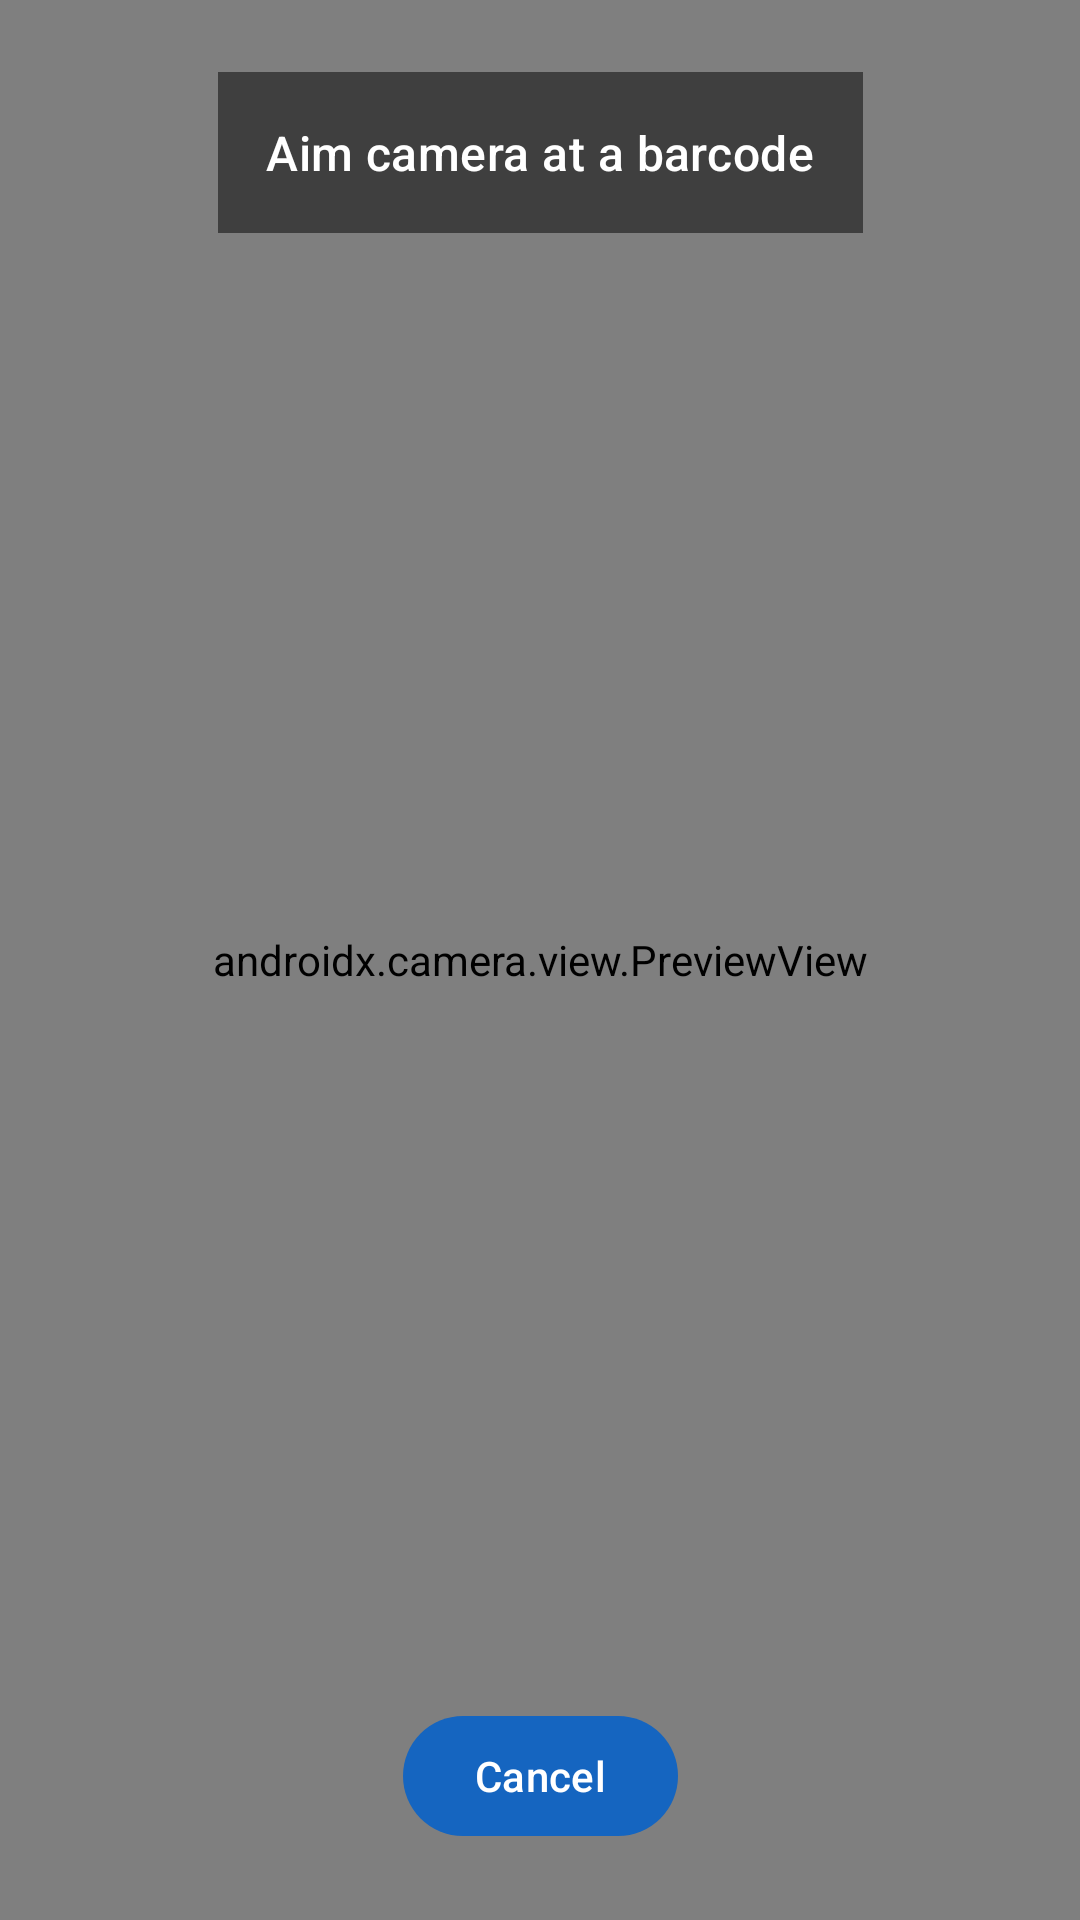

The Android layout XML behind this screen, and the referenced resources:
<!-- AndroidManifest.xml: application theme Theme.StockScout -->
<!-- res/layout/fragment_scanner.xml -->
<?xml version="1.0" encoding="utf-8"?>
<androidx.constraintlayout.widget.ConstraintLayout
    xmlns:android="http://schemas.android.com/apk/res/android"
    xmlns:app="http://schemas.android.com/apk/res-auto"
    android:layout_width="match_parent"
    android:layout_height="match_parent"
    android:background="@android:color/black">

    <androidx.camera.view.PreviewView
        android:id="@+id/previewView"
        android:layout_width="0dp"
        android:layout_height="0dp"
        app:layout_constraintTop_toTopOf="parent"
        app:layout_constraintBottom_toBottomOf="parent"
        app:layout_constraintStart_toStartOf="parent"
        app:layout_constraintEnd_toEndOf="parent" />

    <TextView
        android:layout_width="wrap_content"
        android:layout_height="wrap_content"
        android:text="@string/scan_prompt"
        android:textColor="@android:color/white"
        android:textAppearance="?attr/textAppearanceTitleMedium"
        android:background="#80000000"
        android:padding="@dimen/spacing_medium"
        app:layout_constraintTop_toTopOf="parent"
        app:layout_constraintStart_toStartOf="parent"
        app:layout_constraintEnd_toEndOf="parent"
        android:layout_margin="@dimen/spacing_large" />

    <com.google.android.material.button.MaterialButton
        android:id="@+id/btnCancel"
        android:layout_width="wrap_content"
        android:layout_height="wrap_content"
        android:text="@string/cancel"
        android:layout_margin="@dimen/spacing_large"
        app:layout_constraintBottom_toBottomOf="parent"
        app:layout_constraintStart_toStartOf="parent"
        app:layout_constraintEnd_toEndOf="parent" />

</androidx.constraintlayout.widget.ConstraintLayout>
<!-- resources referenced by this layout -->
<resources>
  <dimen name="spacing_large">24dp</dimen>
  <dimen name="spacing_medium">16dp</dimen>
  <string name="cancel">Cancel</string>
  <string name="scan_prompt">Aim camera at a barcode</string>
  <style name="Theme.StockScout" parent="Theme.Material3.DayNight.NoActionBar">
          <item name="colorPrimary">@color/primary</item>
          <item name="colorOnPrimary">@color/on_primary</item>
          <item name="colorPrimaryContainer">@color/primary_container</item>
          <item name="colorSurface">@color/surface</item>
          <item name="android:colorBackground">@color/background</item>
          <item name="android:statusBarColor">@color/primary</item>
      </style>
  <color name="primary">#1565C0</color>
  <color name="on_primary">#FFFFFF</color>
  <color name="primary_container">#D6E4FF</color>
  <color name="surface">#FAFAFA</color>
  <color name="background">#FFFFFF</color>
</resources>
